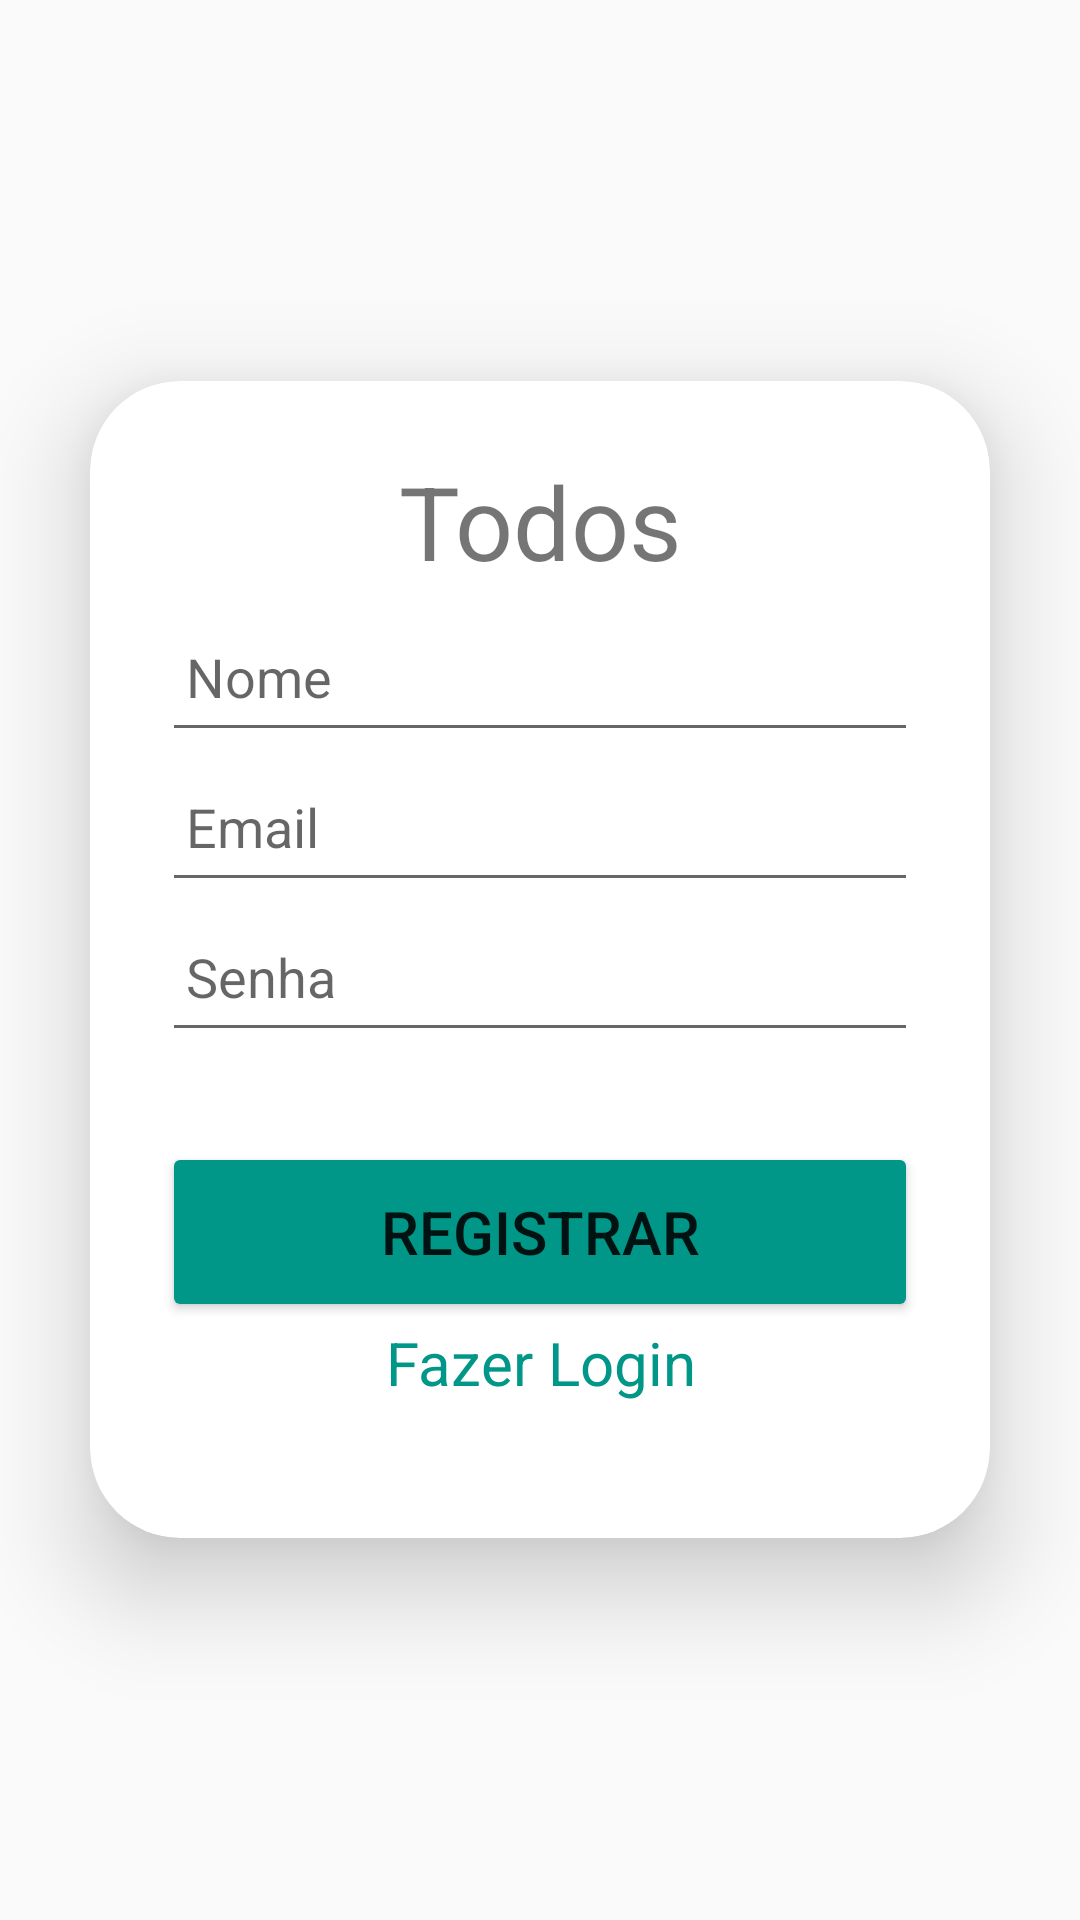

Android layout source for this screen:
<!-- AndroidManifest.xml: activity theme Theme.Todoapp.NoActionBar -->
<!-- res/layout/activity_cadastro.xml -->
<?xml version="1.0" encoding="utf-8"?>
<LinearLayout xmlns:android="http://schemas.android.com/apk/res/android"
    android:layout_width="match_parent"
    android:layout_height="match_parent"
    xmlns:app="http://schemas.android.com/apk/res-auto"
    android:orientation="vertical"
    android:gravity="center">

    <androidx.cardview.widget.CardView
        android:layout_width="match_parent"
        android:layout_height="wrap_content"
        android:layout_margin="30dp"
        app:cardCornerRadius="30dp"
        app:cardElevation="20dp">

        <LinearLayout
            android:layout_width="match_parent"
            android:layout_height="wrap_content"
            android:orientation="vertical"
            android:padding="24dp">

            <TextView
                android:id="@+id/title"
                android:layout_width="match_parent"
                android:layout_height="wrap_content"
                android:layout_marginBottom="13px"
                android:text="Todos"
                android:textAlignment="center"
                android:textSize="34sp" />

            <EditText
                android:layout_width="match_parent"
                android:layout_height="50dp"
                android:id="@+id/nome"
                android:hint="Nome"
                android:padding="8dp"/>

            <EditText
                android:layout_width="match_parent"
                android:layout_height="50dp"
                android:id="@+id/email"
                android:hint="Email"
                android:padding="8dp"/>

            <EditText
                android:layout_width="match_parent"
                android:layout_height="50dp"
                android:id="@+id/password"
                android:hint="Senha"
                android:inputType="textPassword"
                android:padding="8dp"/>

            <Button
                android:id="@+id/loginButton"
                android:layout_width="match_parent"
                android:layout_height="60dp"
                android:layout_marginTop="30dp"
                android:backgroundTint="#009688"
                android:text="Registrar"
                android:textSize="20sp" />

            <TextView
                android:id="@+id/loginLink"
                android:layout_width="match_parent"
                android:layout_height="wrap_content"
                android:clickable="true"
                android:minHeight="48dp"
                android:text="Fazer Login"
                android:textAlignment="center"
                android:textColor="#009688"
                android:textSize="20sp" />
        </LinearLayout>
    </androidx.cardview.widget.CardView>
</LinearLayout>
<!-- resources referenced by this layout -->
<resources>
  <style name="Theme.Todoapp.NoActionBar" parent="Theme.AppCompat.DayNight.NoActionBar">
          
          <item name="colorPrimary">@color/purple_500</item>
          <item name="colorPrimaryVariant">@color/purple_700</item>
          <item name="colorOnPrimary">@color/white</item>
          
          <item name="colorSecondary">@color/teal_200</item>
          <item name="colorSecondaryVariant">@color/teal_700</item>
          <item name="colorOnSecondary">@color/black</item>
          
          <item name="android:statusBarColor">?attr/colorPrimaryVariant</item>
          
          <item name="windowActionBar">false</item>
          <item name="windowNoTitle">true</item>
      </style>
  <!-- not gathered from this repository: default colours our renderer supplied (Android Studio template values) -->
  <color name="purple_500">#FF6200EE</color>
  <color name="purple_700">#FF3700B3</color>
  <color name="teal_200">#FF03DAC5</color>
  <color name="teal_700">#FF018786</color>
  <color name="black">#FF000000</color>
  <color name="white">#FFFFFFFF</color>
</resources>
